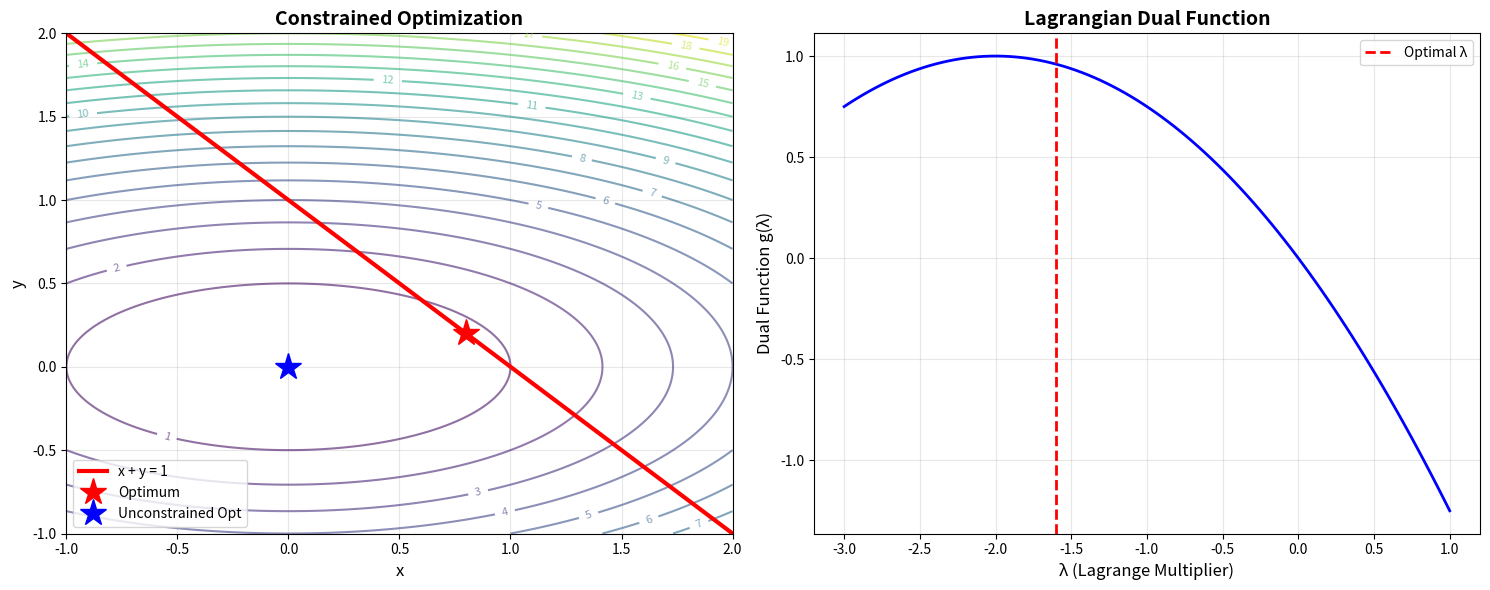
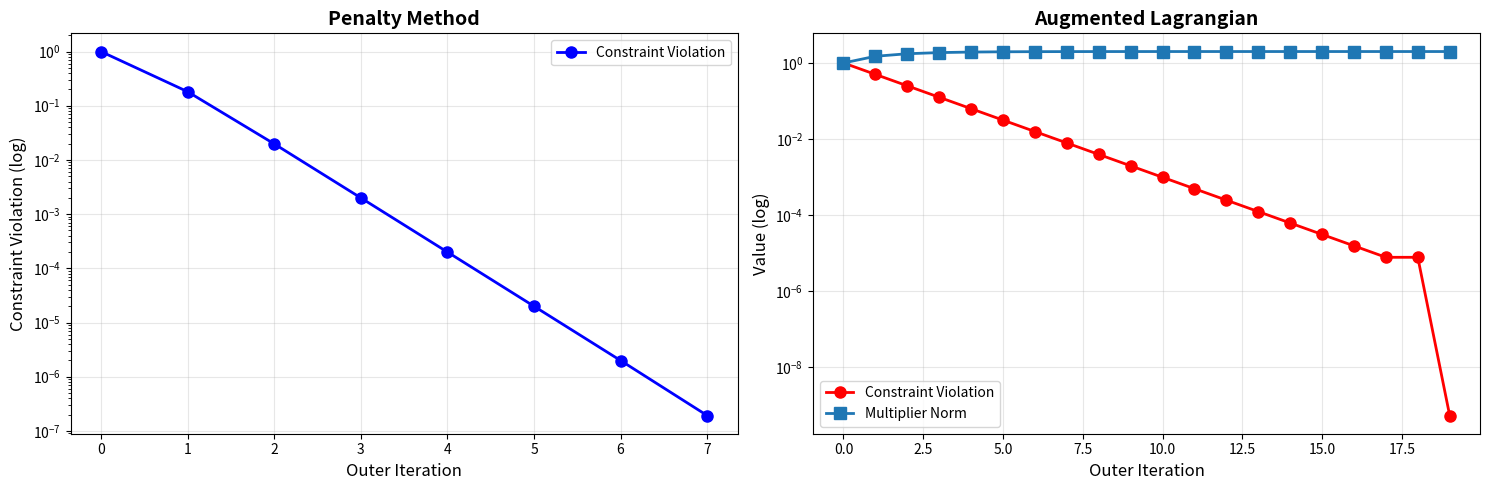

Here is the Python script that generated these plots, in order:
"""
Constrained Optimization with Lagrange Multipliers
==================================================

This solution implements constrained optimization using Lagrange multipliers
and KKT conditions for solving equality and inequality constrained problems.

Mathematical Background:
-----------------------
For constrained optimization:
    minimize: f(x)
    subject to: h_i(x) = 0 (equality constraints)
                g_j(x) <= 0 (inequality constraints)

The Lagrangian is:
    L(x, λ, μ) = f(x) + Σ λ_i h_i(x) + Σ μ_j g_j(x)

KKT conditions (necessary for optimality):
1. Stationarity: ∇f(x*) + Σ λ_i ∇h_i(x*) + Σ μ_j ∇g_j(x*) = 0
2. Primal feasibility: h_i(x*) = 0, g_j(x*) <= 0
3. Dual feasibility: μ_j >= 0
4. Complementary slackness: μ_j g_j(x*) = 0

Author: Optimization Expert
Date: 2024
"""

import numpy as np
import pandas as pd
import matplotlib.pyplot as plt
import seaborn as sns
from scipy.optimize import minimize, NonlinearConstraint
from scipy.linalg import solve
from typing import Callable, List, Dict, Tuple, Optional
import warnings
warnings.filterwarnings('ignore')


class LagrangianOptimizer:
    """
    Optimizer using Lagrange multipliers for constrained problems.
    """

    def __init__(self, objective: Callable, gradient: Callable,
                 equality_constraints: Optional[List[Callable]] = None,
                 inequality_constraints: Optional[List[Callable]] = None):
        """
        Initialize Lagrangian optimizer.

        Args:
            objective: Objective function f(x)
            gradient: Gradient of objective ∇f(x)
            equality_constraints: List of equality constraint functions h_i(x)
            inequality_constraints: List of inequality constraint functions g_j(x)
        """
        self.objective = objective
        self.gradient = gradient
        self.eq_constraints = equality_constraints or []
        self.ineq_constraints = inequality_constraints or []
        self.history = []

    def solve_penalty_method(self, x0: np.ndarray, penalty: float = 1.0,
                            penalty_increase: float = 10.0,
                            max_outer: int = 20, max_inner: int = 100) -> Dict:
        """
        Solve using penalty method (quadratic penalty for constraints).

        Args:
            x0: Initial point
            penalty: Initial penalty parameter
            penalty_increase: Factor to increase penalty
            max_outer: Maximum outer iterations
            max_inner: Maximum inner iterations per penalty

        Returns:
            Optimization result
        """
        x = x0.copy()
        rho = penalty

        for outer_iter in range(max_outer):
            # Define penalized objective
            def penalized_objective(x):
                obj = self.objective(x)

                # Add equality constraint penalties
                for h in self.eq_constraints:
                    obj += rho * h(x)**2 / 2

                # Add inequality constraint penalties
                for g in self.ineq_constraints:
                    violation = max(0, g(x))
                    obj += rho * violation**2 / 2

                return obj

            # Minimize penalized objective
            result = minimize(penalized_objective, x, method='BFGS',
                            options={'maxiter': max_inner})

            x = result.x

            # Check convergence
            eq_violation = sum(abs(h(x)) for h in self.eq_constraints)
            ineq_violation = sum(max(0, g(x)) for g in self.ineq_constraints)

            self.history.append({
                'outer_iteration': outer_iter,
                'penalty': rho,
                'objective': self.objective(x),
                'eq_violation': eq_violation,
                'ineq_violation': ineq_violation
            })

            if eq_violation < 1e-6 and ineq_violation < 1e-6:
                break

            # Increase penalty
            rho *= penalty_increase

        return {
            'x': x,
            'objective': self.objective(x),
            'iterations': outer_iter + 1,
            'history': self.history
        }

    def solve_augmented_lagrangian(self, x0: np.ndarray,
                                  penalty: float = 1.0,
                                  max_outer: int = 20,
                                  max_inner: int = 100) -> Dict:
        """
        Solve using augmented Lagrangian method (method of multipliers).

        Args:
            x0: Initial point
            penalty: Penalty parameter
            max_outer: Maximum outer iterations
            max_inner: Maximum inner iterations

        Returns:
            Optimization result
        """
        x = x0.copy()
        rho = penalty

        # Initialize multipliers
        lambda_eq = np.zeros(len(self.eq_constraints))
        mu_ineq = np.zeros(len(self.ineq_constraints))

        self.history = []

        for outer_iter in range(max_outer):
            # Define augmented Lagrangian
            def augmented_lagrangian(x):
                obj = self.objective(x)

                # Equality constraints
                for i, h in enumerate(self.eq_constraints):
                    h_val = h(x)
                    obj += lambda_eq[i] * h_val + rho * h_val**2 / 2

                # Inequality constraints
                for i, g in enumerate(self.ineq_constraints):
                    g_val = g(x)
                    obj += mu_ineq[i] * g_val + rho * max(0, g_val)**2 / 2

                return obj

            # Minimize augmented Lagrangian
            result = minimize(augmented_lagrangian, x, method='BFGS',
                            options={'maxiter': max_inner})

            x = result.x

            # Update multipliers
            for i, h in enumerate(self.eq_constraints):
                lambda_eq[i] += rho * h(x)

            for i, g in enumerate(self.ineq_constraints):
                mu_ineq[i] = max(0, mu_ineq[i] + rho * g(x))

            # Check convergence
            eq_violation = sum(abs(h(x)) for h in self.eq_constraints)
            ineq_violation = sum(max(0, g(x)) for g in self.ineq_constraints)

            self.history.append({
                'outer_iteration': outer_iter,
                'objective': self.objective(x),
                'eq_violation': eq_violation,
                'ineq_violation': ineq_violation,
                'lambda_norm': np.linalg.norm(lambda_eq),
                'mu_norm': np.linalg.norm(mu_ineq)
            })

            if eq_violation < 1e-6 and ineq_violation < 1e-6:
                break

        return {
            'x': x,
            'objective': self.objective(x),
            'lambda': lambda_eq,
            'mu': mu_ineq,
            'iterations': outer_iter + 1,
            'history': self.history
        }


def solve_kkt_system(Q: np.ndarray, c: np.ndarray, A: np.ndarray, b: np.ndarray) -> Dict:
    """
    Solve QP with equality constraints using KKT conditions.

    Problem:
        minimize: (1/2) x^T Q x + c^T x
        subject to: Ax = b

    KKT system:
        [Q   A^T] [x]   = [-c]
        [A    0 ] [λ]     [ b]
    """
    n = len(c)
    m = len(b)

    # Build KKT matrix
    KKT = np.block([
        [Q, A.T],
        [A, np.zeros((m, m))]
    ])

    rhs = np.hstack([-c, b])

    # Solve KKT system
    solution = solve(KKT, rhs)

    x = solution[:n]
    lambda_mult = solution[n:]

    objective = 0.5 * x @ Q @ x + c @ x

    return {
        'x': x,
        'lambda': lambda_mult,
        'objective': objective
    }


def lagrangian_dual_problem():
    """
    Demonstrate Lagrangian duality.

    Primal: minimize f(x) subject to h(x) = 0
    Dual: maximize g(λ) where g(λ) = inf_x L(x,λ)
    """
    # Simple example: minimize x^2 + y^2 subject to x + y = 1

    def primal_objective(x):
        return x[0]**2 + x[1]**2

    def constraint(x):
        return x[0] + x[1] - 1

    # Solve primal using Lagrange multipliers
    # Analytical solution: x* = y* = 0.5, λ* = 1

    # Lagrangian: L(x,y,λ) = x^2 + y^2 + λ(x + y - 1)
    # Stationarity: 2x + λ = 0, 2y + λ = 0
    # Constraint: x + y = 1
    # Solution: x = y = 0.5, λ = -1

    x_analytical = np.array([0.5, 0.5])
    lambda_analytical = -1.0

    print("Analytical solution:")
    print(f"  x* = {x_analytical}")
    print(f"  λ* = {lambda_analytical}")
    print(f"  f(x*) = {primal_objective(x_analytical):.4f}")

    # Verify with numerical solution
    result = minimize(primal_objective, [0, 0],
                     constraints={'type': 'eq', 'fun': constraint})

    print("\nNumerical solution:")
    print(f"  x* = {result.x}")
    print(f"  f(x*) = {result.fun:.4f}")

    return {
        'analytical': {'x': x_analytical, 'lambda': lambda_analytical},
        'numerical': {'x': result.x, 'objective': result.fun}
    }


def visualize_constrained_optimization():
    """Visualize constrained optimization with equality constraint."""
    # Problem: minimize x^2 + 4y^2 subject to x + y = 1

    # Create mesh grid
    x = np.linspace(-1, 2, 200)
    y = np.linspace(-1, 2, 200)
    X, Y = np.meshgrid(x, y)
    Z = X**2 + 4*Y**2

    fig, axes = plt.subplots(1, 2, figsize=(15, 6))

    # Left plot: contours and constraint
    contours = axes[0].contour(X, Y, Z, levels=20, cmap='viridis', alpha=0.6)
    axes[0].clabel(contours, inline=True, fontsize=8)

    # Plot constraint x + y = 1
    x_constraint = np.linspace(-1, 2, 100)
    y_constraint = 1 - x_constraint
    axes[0].plot(x_constraint, y_constraint, 'r-', linewidth=3, label='x + y = 1')

    # Mark optimum
    x_opt = np.array([0.8, 0.2])
    axes[0].plot(x_opt[0], x_opt[1], 'r*', markersize=20, label='Optimum')

    # Plot unconstrained optimum
    axes[0].plot(0, 0, 'b*', markersize=20, label='Unconstrained Opt')

    axes[0].set_xlabel('x', fontsize=12)
    axes[0].set_ylabel('y', fontsize=12)
    axes[0].set_title('Constrained Optimization', fontsize=14, fontweight='bold')
    axes[0].legend()
    axes[0].grid(True, alpha=0.3)
    axes[0].set_xlim(-1, 2)
    axes[0].set_ylim(-1, 2)

    # Right plot: Lagrangian landscape
    lambda_vals = np.linspace(-3, 1, 100)
    L_vals = []

    for lam in lambda_vals:
        # For fixed λ, minimize L(x,y,λ) = x^2 + 4y^2 + λ(x+y-1)
        # Optimal: x = -λ/2, y = -λ/4
        x_lam = -lam / 2
        y_lam = -lam / 4
        L_vals.append(x_lam**2 + 4*y_lam**2 + lam*(x_lam + y_lam - 1))

    axes[1].plot(lambda_vals, L_vals, 'b-', linewidth=2)
    axes[1].axvline(x=-1.6, color='r', linestyle='--', linewidth=2, label='Optimal λ')
    axes[1].set_xlabel('λ (Lagrange Multiplier)', fontsize=12)
    axes[1].set_ylabel('Dual Function g(λ)', fontsize=12)
    axes[1].set_title('Lagrangian Dual Function', fontsize=14, fontweight='bold')
    axes[1].legend()
    axes[1].grid(True, alpha=0.3)

    plt.tight_layout()
    plt.savefig('lagrange_multipliers.png', dpi=300, bbox_inches='tight')
    plt.close()


def inequality_constraint_example():
    """Example with inequality constraints and KKT conditions."""
    # Problem: minimize x^2 + y^2 subject to x + y >= 1, x >= 0, y >= 0

    def objective(x):
        return x[0]**2 + x[1]**2

    def gradient(x):
        return 2 * x

    # Inequality constraints (in form g(x) <= 0)
    constraints = [
        lambda x: -(x[0] + x[1] - 1),  # x + y >= 1
        lambda x: -x[0],  # x >= 0
        lambda x: -x[1]   # y >= 0
    ]

    optimizer = LagrangianOptimizer(objective, gradient,
                                   inequality_constraints=constraints)

    x0 = np.array([2.0, 2.0])
    result = optimizer.solve_augmented_lagrangian(x0)

    print("\nInequality Constrained Optimization:")
    print(f"  Solution: {result['x']}")
    print(f"  Objective: {result['objective']:.4f}")
    print(f"  Iterations: {result['iterations']}")
    print(f"  Multipliers μ: {result['mu']}")

    # Check KKT conditions
    x_opt = result['x']
    print("\nKKT Conditions Check:")
    print(f"  1. Stationarity: ∇f + Σ μ_i ∇g_i = {gradient(x_opt) + sum(result['mu'][i] * np.array([1, 1]) if i == 0 else result['mu'][i] * np.array([-1, 0]) if i == 1 else result['mu'][i] * np.array([0, -1]) for i in range(3))}")
    print(f"  2. Primal feasibility: g_i(x*) <= 0")
    for i, g in enumerate(constraints):
        print(f"     g_{i}(x*) = {g(x_opt):.6f}")
    print(f"  3. Dual feasibility: μ_i >= 0")
    print(f"     μ = {result['mu']}")
    print(f"  4. Complementary slackness: μ_i g_i(x*) = 0")
    for i, g in enumerate(constraints):
        print(f"     μ_{i} * g_{i}(x*) = {result['mu'][i] * g(x_opt):.6f}")

    return result


def penalty_method_comparison():
    """Compare penalty method and augmented Lagrangian."""
    # Simple problem: minimize (x-2)^2 + (y-2)^2 subject to x + y = 2

    def objective(x):
        return (x[0] - 2)**2 + (x[1] - 2)**2

    def gradient(x):
        return np.array([2*(x[0] - 2), 2*(x[1] - 2)])

    constraint = lambda x: x[0] + x[1] - 2

    optimizer = LagrangianOptimizer(objective, gradient,
                                   equality_constraints=[constraint])

    x0 = np.array([0.0, 0.0])

    # Penalty method
    result_penalty = optimizer.solve_penalty_method(x0)

    # Augmented Lagrangian
    optimizer2 = LagrangianOptimizer(objective, gradient,
                                    equality_constraints=[constraint])
    result_al = optimizer2.solve_augmented_lagrangian(x0)

    # Visualize convergence
    fig, axes = plt.subplots(1, 2, figsize=(15, 5))

    # Penalty method
    history_penalty = pd.DataFrame(result_penalty['history'])
    axes[0].semilogy(history_penalty['outer_iteration'], history_penalty['eq_violation'],
                     'b-o', linewidth=2, markersize=8, label='Constraint Violation')
    axes[0].set_xlabel('Outer Iteration', fontsize=12)
    axes[0].set_ylabel('Constraint Violation (log)', fontsize=12)
    axes[0].set_title('Penalty Method', fontsize=14, fontweight='bold')
    axes[0].legend()
    axes[0].grid(True, alpha=0.3)

    # Augmented Lagrangian
    history_al = pd.DataFrame(result_al['history'])
    axes[1].semilogy(history_al['outer_iteration'], history_al['eq_violation'],
                    'r-o', linewidth=2, markersize=8, label='Constraint Violation')
    axes[1].plot(history_al['outer_iteration'], history_al['lambda_norm'],
                's-', linewidth=2, markersize=8, label='Multiplier Norm')
    axes[1].set_xlabel('Outer Iteration', fontsize=12)
    axes[1].set_ylabel('Value (log)', fontsize=12)
    axes[1].set_title('Augmented Lagrangian', fontsize=14, fontweight='bold')
    axes[1].legend()
    axes[1].grid(True, alpha=0.3)

    plt.tight_layout()
    plt.savefig('penalty_vs_augmented.png', dpi=300, bbox_inches='tight')
    plt.close()

    return result_penalty, result_al


def main():
    """Main execution function."""
    print("="*70)
    print("Constrained Optimization with Lagrange Multipliers")
    print("="*70)

    # Example 1: Lagrangian duality
    print("\n1. Lagrangian Duality")
    print("-" * 70)
    dual_result = lagrangian_dual_problem()

    # Example 2: KKT system
    print("\n2. Solving QP with KKT Conditions")
    print("-" * 70)
    Q = np.array([[2, 0], [0, 2]])
    c = np.array([1, 1])
    A = np.array([[1, 1]])
    b = np.array([1])

    kkt_result = solve_kkt_system(Q, c, A, b)
    print(f"Solution x = {kkt_result['x']}")
    print(f"Multiplier λ = {kkt_result['lambda']}")
    print(f"Objective = {kkt_result['objective']:.4f}")

    # Example 3: Visualization
    print("\n3. Constrained Optimization Visualization")
    print("-" * 70)
    visualize_constrained_optimization()
    print("Visualization saved to 'lagrange_multipliers.png'")

    # Example 4: Inequality constraints
    print("\n4. Inequality Constraints with KKT")
    print("-" * 70)
    ineq_result = inequality_constraint_example()

    # Example 5: Method comparison
    print("\n5. Penalty vs Augmented Lagrangian")
    print("-" * 70)
    penalty_res, al_res = penalty_method_comparison()
    print(f"\nPenalty Method:")
    print(f"  Solution: {penalty_res['x']}")
    print(f"  Iterations: {penalty_res['iterations']}")
    print(f"\nAugmented Lagrangian:")
    print(f"  Solution: {al_res['x']}")
    print(f"  Iterations: {al_res['iterations']}")
    print("\nComparison plot saved to 'penalty_vs_augmented.png'")

    print("\n" + "="*70)
    print("Analysis complete!")
    print("="*70)


if __name__ == "__main__":
    main()
